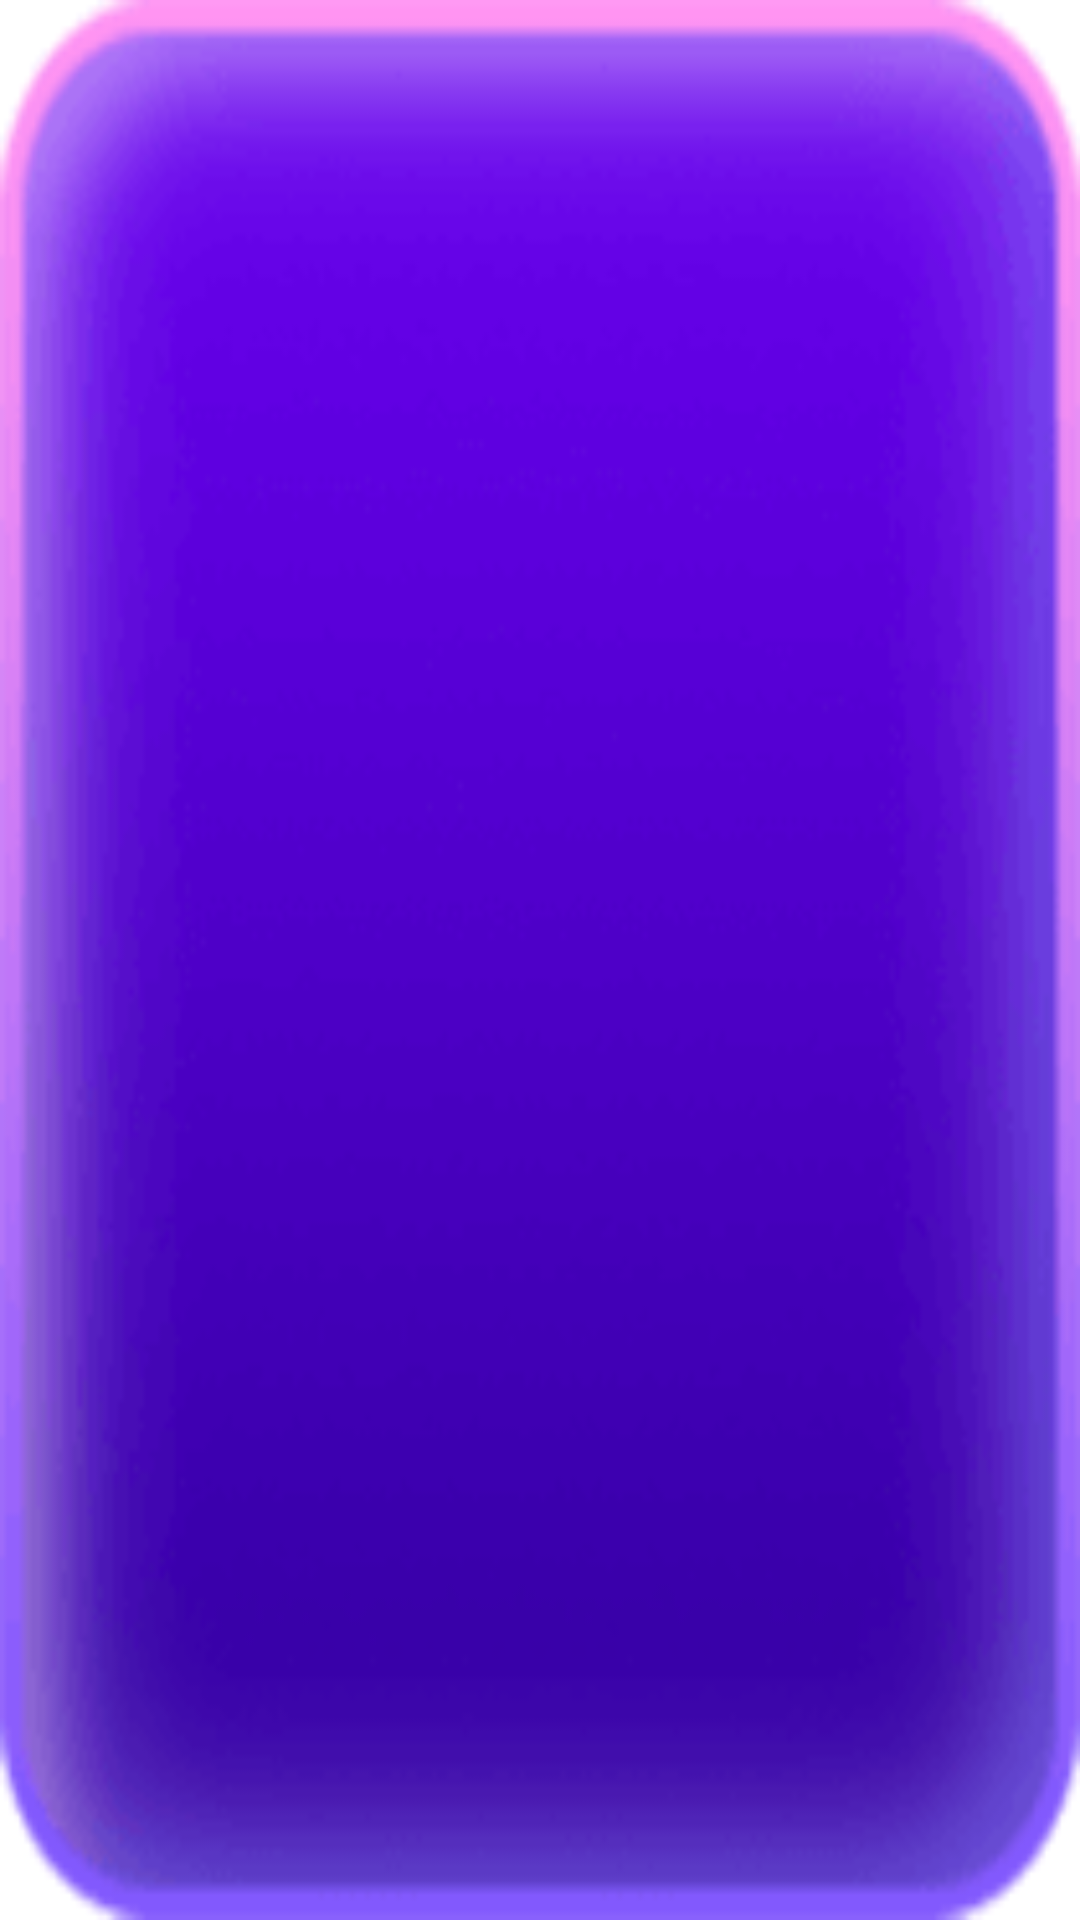

Produce the Android XML layout that renders to this screen, including the resource entries it uses.
<!-- AndroidManifest.xml: application theme Theme.TurnTableView -->
<!-- res/layout/adapter_turntable_normal.xml -->
<?xml version="1.0" encoding="utf-8"?>
<androidx.constraintlayout.widget.ConstraintLayout xmlns:android="http://schemas.android.com/apk/res/android"
    android:layout_width="match_parent"
    android:layout_height="90dp"
    xmlns:app="http://schemas.android.com/apk/res-auto"
    xmlns:tools="http://schemas.android.com/tools"
    android:id="@+id/clroot"
    android:background="@drawable/icon_turntable_normal_bg"
    android:layout_margin="3dp">

    <ImageView
        android:layout_width="51dp"
        android:layout_height="51dp"
        android:id="@+id/fivGift"
        app:layout_constraintTop_toTopOf="parent"
        app:layout_constraintStart_toStartOf="parent"
        app:layout_constraintEnd_toEndOf="parent"
        android:layout_marginTop="11dp"
        />

    <TextView
        android:layout_width="match_parent"
        android:layout_height="wrap_content"
        tools:text="哦魔法手杖"
        android:textColor="@color/white"
        android:textSize="10sp"
        android:gravity="center"
        app:layout_constraintTop_toBottomOf="@+id/fivGift"
        android:layout_marginTop="7dp"
        android:id="@+id/tvGiftName"
        />

</androidx.constraintlayout.widget.ConstraintLayout>
<!-- resources referenced by this layout -->
<resources>
  <!-- drawable icon_turntable_normal_bg: png bitmap (drawable, 8508 bytes) -->
  <style name="Theme.TurnTableView" parent="Theme.MaterialComponents.DayNight.DarkActionBar">
          
          <item name="colorPrimary">@color/purple_500</item>
          <item name="colorPrimaryVariant">@color/purple_700</item>
          <item name="colorOnPrimary">@color/white</item>
          
          <item name="colorSecondary">@color/teal_200</item>
          <item name="colorSecondaryVariant">@color/teal_700</item>
          <item name="colorOnSecondary">@color/black</item>
          
          <item name="android:statusBarColor" tools:targetApi="l">?attr/colorPrimaryVariant</item>
          
      </style>
  <!-- not gathered from this repository: default colours our renderer supplied (Android Studio template values) -->
  <color name="purple_500">#FF6200EE</color>
  <color name="purple_700">#FF3700B3</color>
  <color name="teal_200">#FF03DAC5</color>
  <color name="teal_700">#FF018786</color>
  <color name="black">#FF000000</color>
  <color name="white">#FFFFFFFF</color>
</resources>
